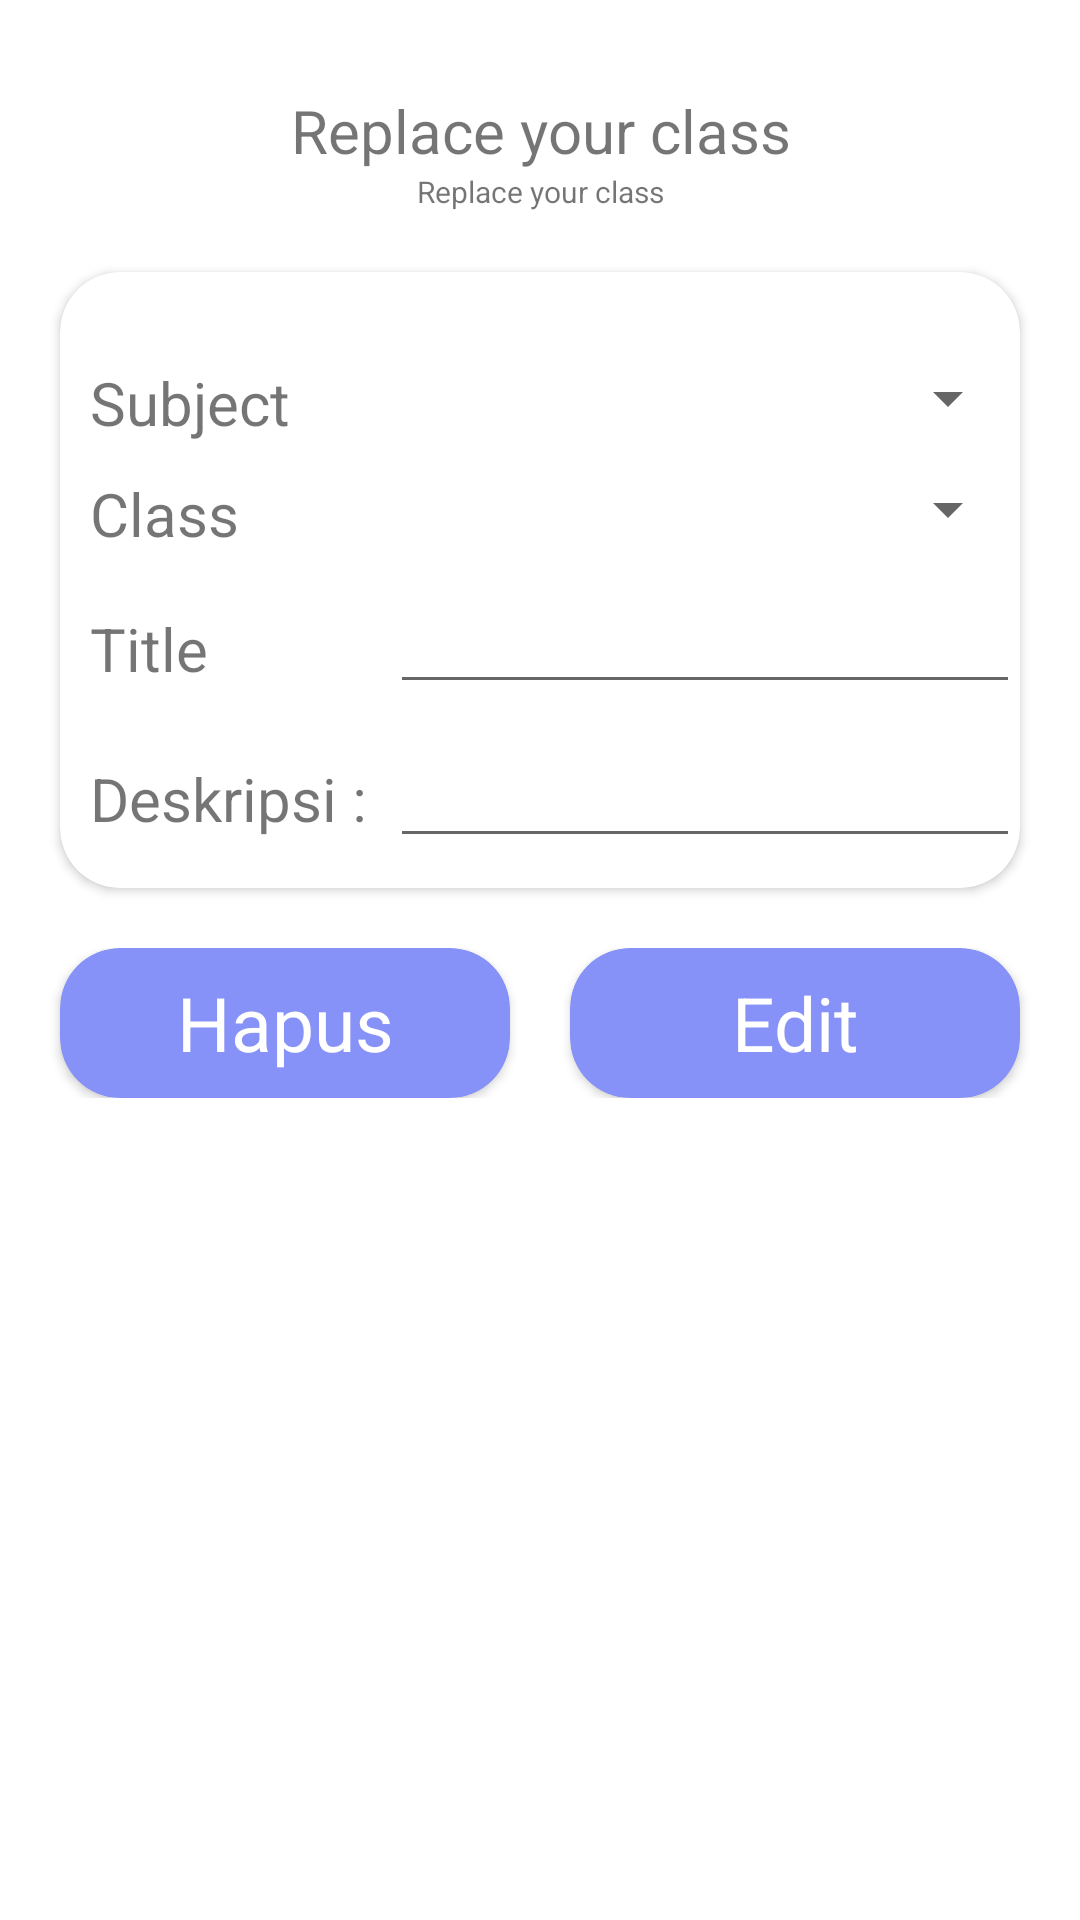

Reconstruct the res/layout file that produces this screen, plus the resources it refers to.
<!-- AndroidManifest.xml: application theme Theme.Elearning -->
<!-- res/layout/activity_adetailbab.xml -->
<?xml version="1.0" encoding="utf-8"?>
<LinearLayout
    xmlns:android="http://schemas.android.com/apk/res/android"
    xmlns:app="http://schemas.android.com/apk/res-auto"
    xmlns:tools="http://schemas.android.com/tools"
    android:layout_width="match_parent"
    android:layout_height="match_parent"
    tools:context=".AdetailbabActivity">

    <LinearLayout
        android:layout_width="match_parent"
        android:layout_height="match_parent"
        android:paddingTop="30dp"
        android:orientation="vertical">

        <TextView
            android:layout_width="match_parent"
            android:layout_height="wrap_content"
            android:text="Replace your class"
            android:gravity="center"
            android:textSize="20dp"/>

        <TextView
            android:id="@+id/id"
            android:layout_width="match_parent"
            android:layout_height="wrap_content"
            android:text="Replace your class"
            android:gravity="center"
            android:textSize="10dp"/>

        <androidx.cardview.widget.CardView
            android:layout_width="match_parent"
            android:layout_height="wrap_content"
            android:padding="10dp"
            android:layout_margin="20dp"
            app:cardCornerRadius="20dp">

            <LinearLayout
                android:layout_width="match_parent"
                android:layout_height="match_parent"
                android:orientation="vertical"
                android:layout_marginTop="20dp">

                <LinearLayout
                    android:layout_width="match_parent"
                    android:layout_height="wrap_content"
                    android:layout_marginTop="10dp"
                    android:orientation="horizontal">
                    <TextView
                        android:layout_marginStart="10dp"
                        android:layout_width="100dp"
                        android:textSize="20dp"
                        android:layout_height="wrap_content"
                        android:text="Subject "/>

                    <Spinner
                        android:id="@+id/mapelspinner"
                        android:layout_width="match_parent"
                        android:layout_height="wrap_content" />
                </LinearLayout>

                <LinearLayout
                    android:layout_width="match_parent"
                    android:layout_height="37dp"
                    android:layout_marginTop="10dp"
                    android:orientation="horizontal">

                    <TextView
                        android:layout_width="100dp"
                        android:layout_height="wrap_content"
                        android:layout_marginStart="10dp"
                        android:text="Class"
                        android:textSize="20dp" />

                    <Spinner
                        android:id="@+id/kelasspinner"
                        android:layout_width="match_parent"
                        android:layout_height="wrap_content" />
                </LinearLayout>

                <LinearLayout
                    android:layout_width="match_parent"
                    android:layout_height="wrap_content"
                    android:orientation="horizontal">
                    <TextView
                        android:layout_marginStart="10dp"
                        android:layout_width="100dp"
                        android:textSize="20dp"
                        android:layout_height="40dp"
                        android:text="Title "/>
                    <EditText
                        android:layout_width="match_parent"
                        android:layout_height="match_parent"
                        android:id="@+id/namab"/>
                </LinearLayout>

                <LinearLayout
                    android:layout_width="match_parent"
                    android:layout_height="wrap_content"
                    android:layout_marginTop="10dp"
                    android:layout_marginBottom="10dp"
                    android:orientation="horizontal">
                    <TextView
                        android:layout_marginStart="10dp"
                        android:layout_width="100dp"
                        android:textSize="20dp"
                        android:layout_height="wrap_content"
                        android:text="Deskripsi : "/>
                    <EditText
                        android:layout_width="match_parent"
                        android:layout_height="wrap_content"
                        android:id="@+id/deskb"
                        android:inputType="textMultiLine"
                        android:gravity="top|start"
                        android:layout_gravity="top|start"
                        android:minLines="1"
                        android:scrollbars="vertical"
                        />

                </LinearLayout>

            </LinearLayout>


        </androidx.cardview.widget.CardView>

        <LinearLayout
            android:layout_width="match_parent"
            android:layout_height="wrap_content"
            android:gravity="center"
            android:orientation="horizontal">
            <androidx.cardview.widget.CardView
                android:id="@+id/deleteb"
                android:layout_width="150dp"
                android:layout_height="50dp"
                android:layout_gravity="center"
                android:layout_marginRight="10dp"
                android:backgroundTint="@color/lavender"
                app:cardCornerRadius="20dp">
                <TextView
                    android:layout_width="match_parent"
                    android:layout_height="match_parent"
                    android:text="Hapus"
                    android:gravity="center"
                    android:textColor="@color/white"
                    android:textSize="25dp"/>
            </androidx.cardview.widget.CardView>
            <androidx.cardview.widget.CardView
                android:id="@+id/updateb"
                android:layout_width="150dp"
                android:layout_height="50dp"
                android:layout_gravity="center"
                android:layout_marginLeft="10dp"
                android:backgroundTint="@color/lavender"
                app:cardCornerRadius="20dp">
                <TextView
                    android:layout_width="match_parent"
                    android:layout_height="match_parent"
                    android:text="Edit"
                    android:gravity="center"
                    android:textColor="@color/white"
                    android:textSize="25dp"/>
            </androidx.cardview.widget.CardView>
        </LinearLayout>


    </LinearLayout>

</LinearLayout>
<!-- resources referenced by this layout -->
<resources>
  <color name="lavender">#8692f7</color>
  <color name="white">#FFFFFFFF</color>
  <style name="Theme.Elearning" parent="Theme.MaterialComponents.DayNight.NoActionBar">
          
          <item name="colorPrimary">@color/purple_500</item>
          <item name="colorPrimaryVariant">#FFFFFF</item>
          <item name="colorOnPrimary">@color/white</item>
          
          <item name="colorSecondary">@color/teal_200</item>
          <item name="colorSecondaryVariant">@color/teal_700</item>
          <item name="colorOnSecondary">@color/black</item>
          
          <item name="android:statusBarColor" tools:targetApi="l">?attr/colorPrimaryVariant</item>
          
  
  
      </style>
  <color name="purple_500">#FF6200EE</color>
  <color name="teal_200">#FF03DAC5</color>
  <color name="teal_700">#FF018786</color>
  <color name="black">#FF000000</color>
</resources>
